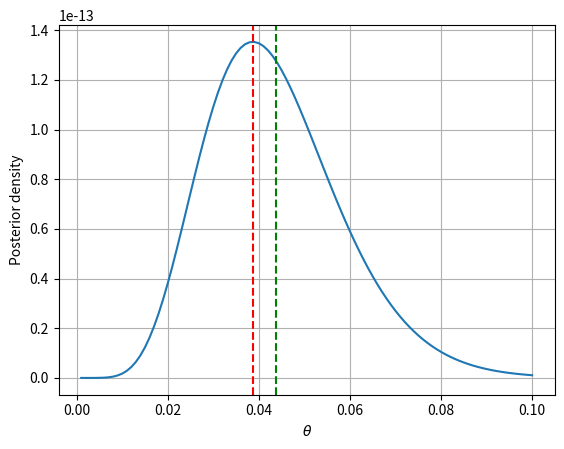

Recreate this plot in Python.
import numpy as np
import scipy.stats
import scipy.optimize
from matplotlib import pyplot

def log_likelihood_censored( theta, Xs, qs ):
  ans=0.0
  for i in range(len(Xs)):
    if Xs[i]<qs[i]:
      ans+=scipy.stats.geom.logpmf(Xs[i],theta)
    else:
      ans+=np.log(1-scipy.stats.geom.cdf(qs[i]-1,theta))
  return ans

def posterior_density_censored( theta, Xs, qs ):
  # IMPLEMENT YOUR CODE HERE
  log_likelihood=log_likelihood_censored(theta,Xs,qs)
  log_prior=scipy.stats.beta.logpdf(theta,a=1,b=1)

  return np.exp(log_likelihood+log_prior)
def MAP_censored( Xs, qs ):
  # IMPLEMENT YOUR CODE HERE
  objective=lambda x: -posterior_density_censored(x,Xs,qs)
  result = scipy.optimize.minimize_scalar(objective, bounds=(0.001, 0.999), method='bounded')
  return result.x if result.success else None
def posterior_mean_censored( Xs, qs ):
  # IMPLEMENT YOUR CODE HERE
  int_num=lambda theta: posterior_density_censored(theta,Xs,qs)*theta
  int_den=lambda theta: posterior_density_censored(theta,Xs,qs)
  num=scipy.integrate.quad(int_num,0,1)[0]
  den=scipy.integrate.quad(int_den,0,1)[0]
  return num/den if den!=0 else None
Ds = np.array([16, 25, 18, 16, 11, 21, 12, 44, 65, 10])
qs = np.array([20, 20, 20, 20, 20, 30, 30, 30, 30, 30])
Xs = np.minimum( Ds, qs )

theta_MAP_censored = MAP_censored(Xs, qs)
theta_PM_censored = posterior_mean_censored(Xs, qs)

thetas = np.linspace(0.001,0.1,100)
pyplot.plot( thetas, [posterior_density_censored(t, Xs, qs) for t in thetas] )
pyplot.axvline( theta_MAP_censored, c='r', ls='--' )
pyplot.axvline( theta_PM_censored, c='g', ls='--' )

pyplot.grid(True)
pyplot.xlabel( r"$\theta$" )
pyplot.ylabel( r"Posterior density" )
pyplot.show()
print( "MAP result = %f" % theta_MAP_censored )
print( "posterior mean = %f" % theta_PM_censored )
